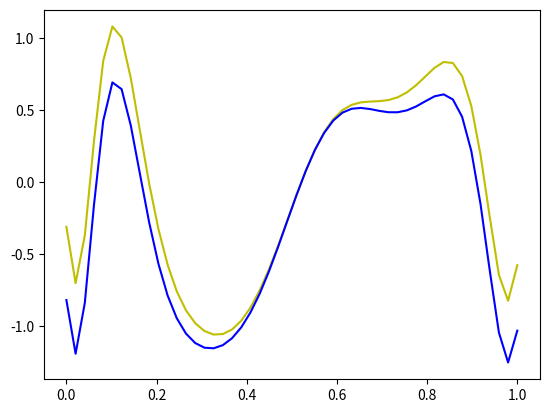

Python code for this plot:
# Copyright (c) 2024 Robert Bosch GmbH
#
# This program is free software: you can redistribute it and/or modify
# it under the terms of the GNU Affero General Public License as published
# by the Free Software Foundation, either version 3 of the License, or
# (at your option) any later version.
#
# This program is distributed in the hope that it will be useful,
# but WITHOUT ANY WARRANTY; without even the implied warranty of
# MERCHANTABILITY or FITNESS FOR A PARTICULAR PURPOSE.  See the
# GNU Affero General Public License for more details.
# You should have received a copy of the GNU Affero General Public License
# along with this program.  If not, see <https://www.gnu.org/licenses/>.

import numpy as np

def f_s(x):
    xx = 1.9*x - 1
    y = xx**3 - 1/2*xx - 1
    return np.sin(10*y) + np.sin(xx**2) - 0.5

def f(x):
    xx = 1.9*x - 1
    y = xx**3 - 1/2*xx - 1
    return np.sin(10*y) + xx**2/3 - 0.5

if __name__=='__main__':
    from matplotlib import pyplot as plt
    x = np.linspace(0, 1, 50)
    plt.plot(x, f_s(x), '-', color='y')
    plt.plot(x, f(x), '-', color='b')
    plt.show()